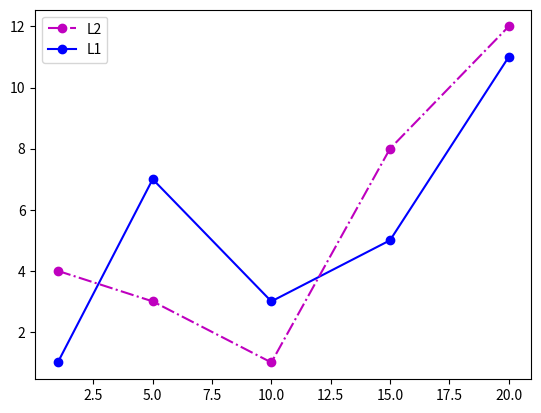

This figure's Python source:
import matplotlib.pylab as plt
import numpy as np
import seaborn as sn

#1
#plt.plot([1, 2, 3, 4, 5], [1, 2, 3, 4, 5])
#plt.show()

#sn.lineplot([1, 2, 3, 4, 5], [1, 2, 3, 4, 5])

#2
# x = np.linspace(0, 10, 50)
# y1 = x

# y2 = [i**2 for i in x]

# sn.lineplot(x=x, y=y1)
# g = sn.lineplot(x=x, y=y2)
# g.set_title('Зависимости: y1 = x, y2 = x^2')
# g.set(xlabel="x", ylabel="y1, y2")
# plt.grid()

#3
# fruits = ['apple', 'peach', 'orange', 'bannana', 'melon']
# counts = [34, 25, 43, 31, 17]
# g = sn.barplot(x=fruits, y=counts)
# g.set_title('Fruits!')
# g.set(xlabel='Fruit', ylabel='Count')

#4
# x = [1, 5, 10, 15, 20]
# y = [1, 7, 3, 5, 11]
# g = sn.lineplot(x=x, y=y)
# g.set_title('Chart price', fontdict={'size': 15})

# g.set_xlabel('Day', fontdict={'size': 12, 'color': 'blue'})
# g.set_ylabel('Price', fontdict={'size': 12, 'color': 'blue'})

# plt.legend(labels=['steel price'])
# plt.grid(True)
# g.text(15, 4, 'grow up!')

#5
# x = [1, 5, 10, 15, 20]
# y1 = [1, 7, 3, 5, 11]
# y2 = [i*1.2 + 1 for i in y1]
# y3 = [i*1.2 + 1 for i in y2]
# y4 = [i*1.2 + 1 for i in y3]

# fig, axs = plt.subplots(2, 2, figsize=(12, 7))
# sn.lineplot(x=x, y=y1, ax=axs[0, 0], linestyle='-')
# sn.lineplot(x=x, y=y2, ax=axs[0, 1], linestyle='--')
# sn.lineplot(x=x, y=y3, ax=axs[1, 0], linestyle='-.')
# sn.lineplot(x=x, y=y4, ax=axs[1, 1], linestyle=':')

#6
# x = [1, 5, 10, 15, 20]
# y1 = [1, 7, 3, 5, 11]
# y2 = [4, 3, 1, 8, 12]

# sn.lineplot(x=x, y=y1, marker='o')
# sn.lineplot(x=x, y=y2, linestyle='dashdot', marker='o')
# plt.legend(labels=['L1', 'L2'])

x = [1, 5, 10, 15, 20]
y1 = [1, 7, 3, 5, 11]
y2 = [4, 3, 1, 8, 12]

line1, = plt.plot(x, y1, 'o-b')
line2, = plt.plot(x, y2, 'o-.m')
plt.legend((line2, line1), ['L2', 'L1'])

plt.show()